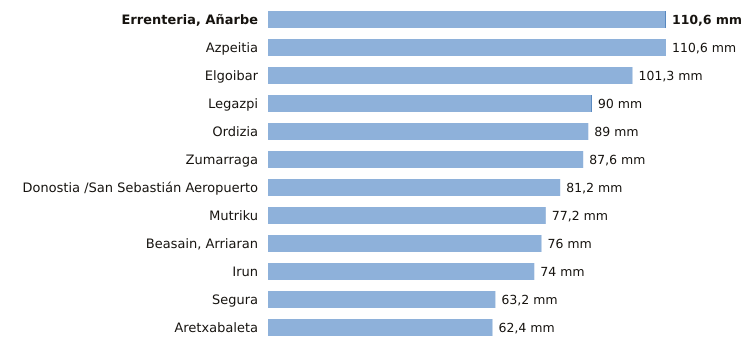

The data file committed next to this chart (first rows):
estacion, provincia, indicativo, mm_6_dias_anteriores, mm_hoy, mm_7_dias, horas_de_hoy
Errenteria, Añarbe, Gipuzkoa, 1021X, 110.4, 0.2, 110.6, 6
Azpeitia, Gipuzkoa, 1038X, 110.6, 0.0, 110.6, 6
Elgoibar, Gipuzkoa, 1050J, 101.3, 0.0, 101.3, 6
Legazpi, Gipuzkoa, 1037X, 89.8, 0.2, 90.0, 6
Ordizia, Gipuzkoa, 1026X, 89.0, 0.0, 89.0, 6
Zumarraga, Gipuzkoa, 1037Y, 87.6, 0.0, 87.6, 6
Donostia /San Sebastián Aeropuerto, Gipuzkoa, 1014A, 81.2, 0.0, 81.2, 6
Mutriku, Gipuzkoa, 1052A, 77.2, 0.0, 77.2, 6
Beasain, Arriaran, Gipuzkoa, 1025X, 76.0, 0.0, 76.0, 6
Irun, Gipuzkoa, 1012P, 74.0, 0.0, 74.0, 6
Segura, Gipuzkoa, 1025A, 63.2, 0.0, 63.2, 6
Aretxabaleta, Gipuzkoa, 1048X, 62.4, 0.0, 62.4, 6
